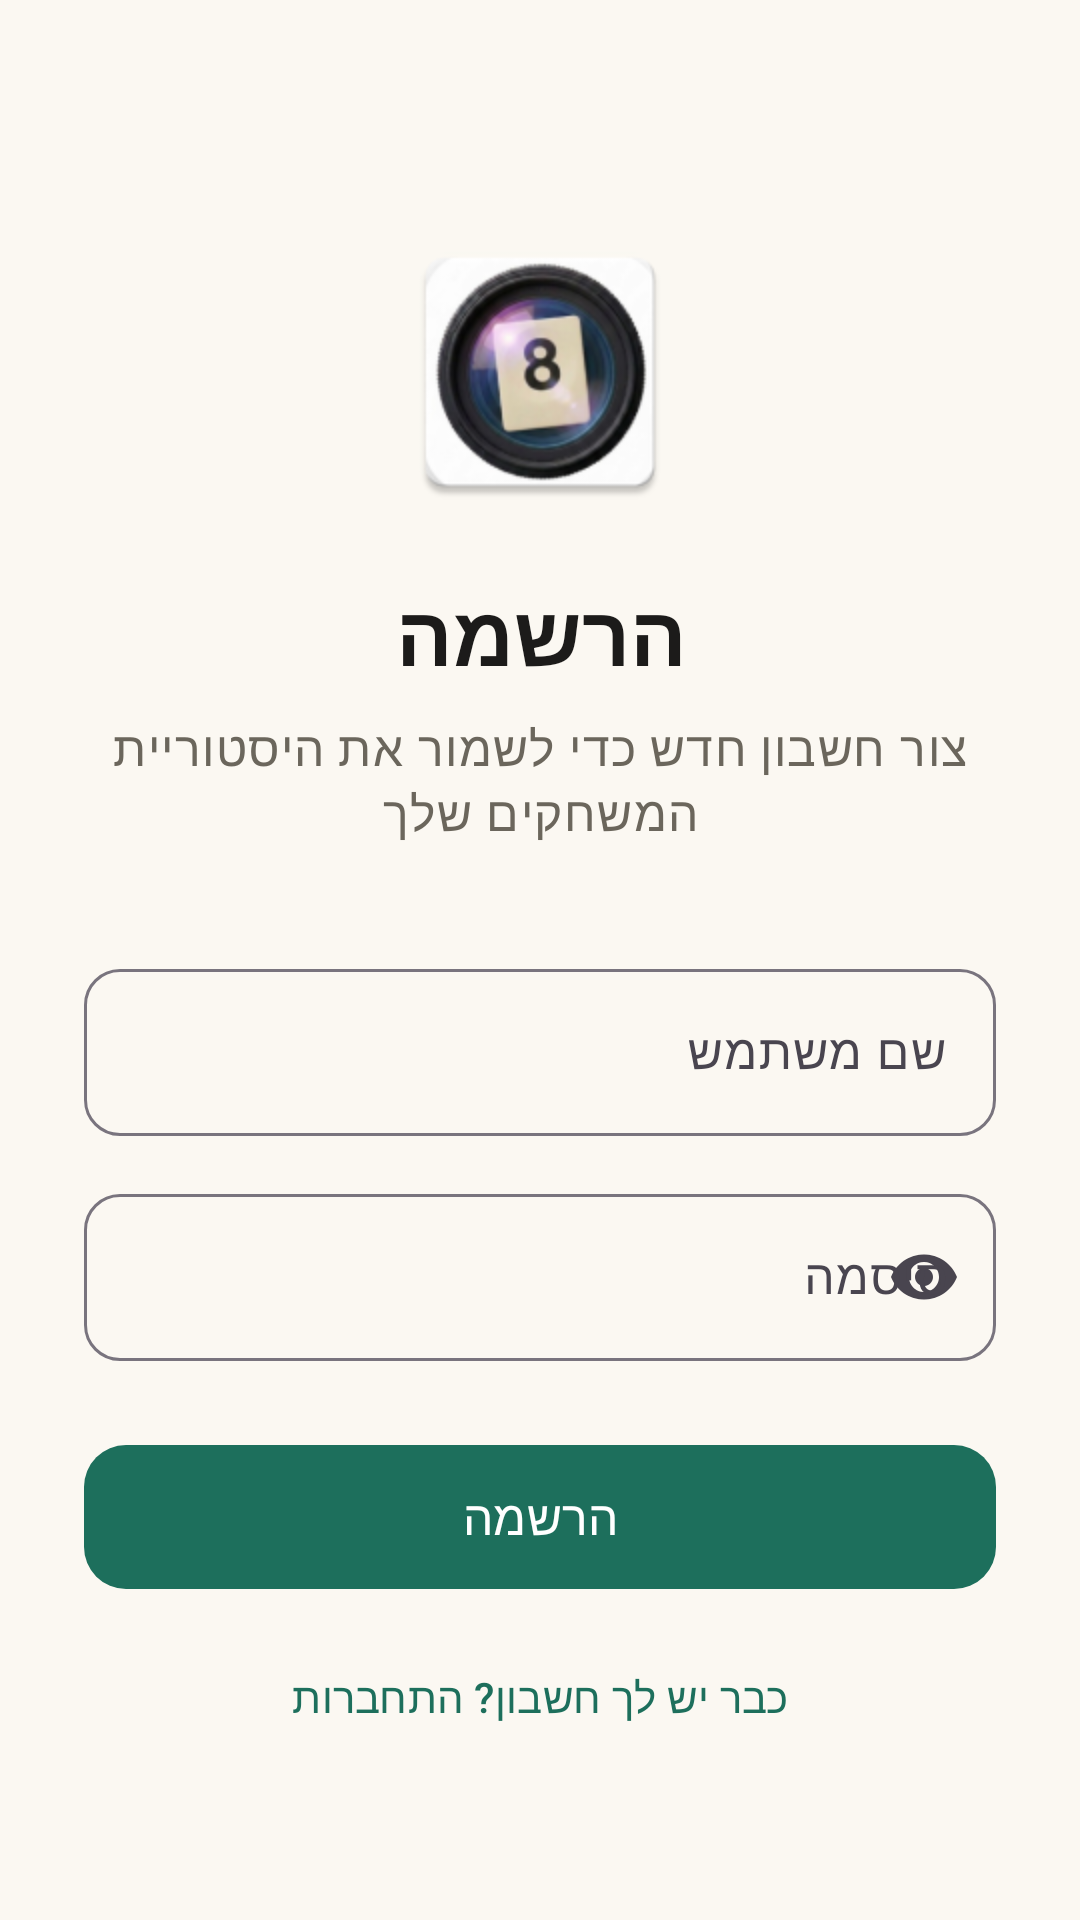

Produce the Android XML layout that renders to this screen, including the resource entries it uses.
<!-- AndroidManifest.xml: application theme Theme.RummikubSolver -->
<!-- res/layout/activity_register.xml -->
<?xml version="1.0" encoding="utf-8"?>
<ScrollView xmlns:android="http://schemas.android.com/apk/res/android"
    xmlns:app="http://schemas.android.com/apk/res-auto"
    android:id="@+id/registerRoot"
    android:layout_width="match_parent"
    android:layout_height="match_parent"
    android:background="@color/bg_screen"
    android:fillViewport="true">

    <LinearLayout
        android:layout_width="match_parent"
        android:layout_height="wrap_content"
        android:orientation="vertical"
        android:gravity="center_horizontal"
        android:padding="28dp">

        <ImageView
            android:layout_width="96dp"
            android:layout_height="96dp"
            android:layout_marginTop="48dp"
            android:src="@mipmap/ic_launcher"
            android:contentDescription="@string/app_name" />

        <TextView
            android:layout_width="wrap_content"
            android:layout_height="wrap_content"
            android:layout_marginTop="20dp"
            android:text="@string/register_title"
            android:textAppearance="@style/TextAppearance.Rummi.Title"
            android:textSize="28sp" />

        <TextView
            android:layout_width="wrap_content"
            android:layout_height="wrap_content"
            android:layout_marginTop="8dp"
            android:gravity="center"
            android:text="@string/register_subtitle"
            android:textAppearance="@style/TextAppearance.Rummi.Body" />

        <com.google.android.material.textfield.TextInputLayout
            android:layout_width="match_parent"
            android:layout_height="wrap_content"
            android:layout_marginTop="36dp"
            android:hint="@string/login_username"
            app:boxCornerRadiusBottomEnd="12dp"
            app:boxCornerRadiusBottomStart="12dp"
            app:boxCornerRadiusTopEnd="12dp"
            app:boxCornerRadiusTopStart="12dp"
            style="@style/Widget.Material3.TextInputLayout.OutlinedBox">

            <com.google.android.material.textfield.TextInputEditText
                android:id="@+id/inputUsername"
                android:layout_width="match_parent"
                android:layout_height="wrap_content"
                android:inputType="text"
                android:maxLines="1" />
        </com.google.android.material.textfield.TextInputLayout>

        <com.google.android.material.textfield.TextInputLayout
            android:layout_width="match_parent"
            android:layout_height="wrap_content"
            android:layout_marginTop="14dp"
            android:hint="@string/login_password"
            app:boxCornerRadiusBottomEnd="12dp"
            app:boxCornerRadiusBottomStart="12dp"
            app:boxCornerRadiusTopEnd="12dp"
            app:boxCornerRadiusTopStart="12dp"
            app:endIconMode="password_toggle"
            style="@style/Widget.Material3.TextInputLayout.OutlinedBox">

            <com.google.android.material.textfield.TextInputEditText
                android:id="@+id/inputPassword"
                android:layout_width="match_parent"
                android:layout_height="wrap_content"
                android:inputType="textPassword"
                android:maxLines="1" />
        </com.google.android.material.textfield.TextInputLayout>

        <com.google.android.material.button.MaterialButton
            android:id="@+id/btnRegister"
            style="@style/Widget.Rummi.Button"
            android:layout_width="match_parent"
            android:layout_height="56dp"
            android:layout_marginTop="24dp"
            android:text="@string/register_button" />

        <com.google.android.material.button.MaterialButton
            android:id="@+id/btnGoToLogin"
            style="@style/Widget.Material3.Button.TextButton"
            android:layout_width="wrap_content"
            android:layout_height="wrap_content"
            android:layout_marginTop="8dp"
            android:text="@string/register_have_account" />
    </LinearLayout>
</ScrollView>
<!-- resources referenced by this layout -->
<resources>
  <color name="bg_screen">#FBF8F2</color>
  <!-- mipmap ic_launcher: webp bitmap (mipmap-hdpi, 4698 bytes) -->
  <string name="app_name">Rummikub Solver</string>
  <string name="login_password">סיסמה</string>
  <string name="login_username">שם משתמש</string>
  <string name="register_button">הרשמה</string>
  <string name="register_have_account">כבר יש לך חשבון? התחברות</string>
  <string name="register_subtitle">צור חשבון חדש כדי לשמור את היסטוריית המשחקים שלך</string>
  <string name="register_title">הרשמה</string>
  <style name="TextAppearance.Rummi.Body" parent="TextAppearance.Material3.BodyLarge">
          <item name="android:textColor">@color/text_secondary</item>
      </style>
  <style name="TextAppearance.Rummi.Title" parent="TextAppearance.Material3.TitleLarge">
          <item name="android:textColor">@color/text_primary</item>
          <item name="android:textStyle">bold</item>
      </style>
  <style name="Widget.Rummi.Button" parent="Widget.Material3.Button">
          <item name="backgroundTint">@color/brand_primary</item>
          <item name="cornerRadius">14dp</item>
          <item name="android:textAllCaps">false</item>
          <item name="android:textAppearance">@style/TextAppearance.Material3.TitleMedium</item>
          
          <item name="android:textColor">@color/white</item>
      </style>
  <style name="Theme.RummikubSolver" parent="Base.Theme.RummikubSolver" />
  <color name="text_secondary">#6B665C</color>
  <color name="text_primary">#1C1B1A</color>
  <color name="brand_primary">#1D6F5C</color>
  <color name="white">#FFFFFFFF</color>
  <style name="Base.Theme.RummikubSolver" parent="Theme.Material3.DayNight.NoActionBar">
          <item name="colorPrimary">@color/brand_primary</item>
          <item name="colorOnPrimary">@color/white</item>
          <item name="colorSecondary">@color/brand_accent</item>
          <item name="colorOnSecondary">@color/text_primary</item>
          <item name="android:windowBackground">@color/bg_screen</item>
      </style>
  <color name="brand_accent">#E8A33D</color>
</resources>
